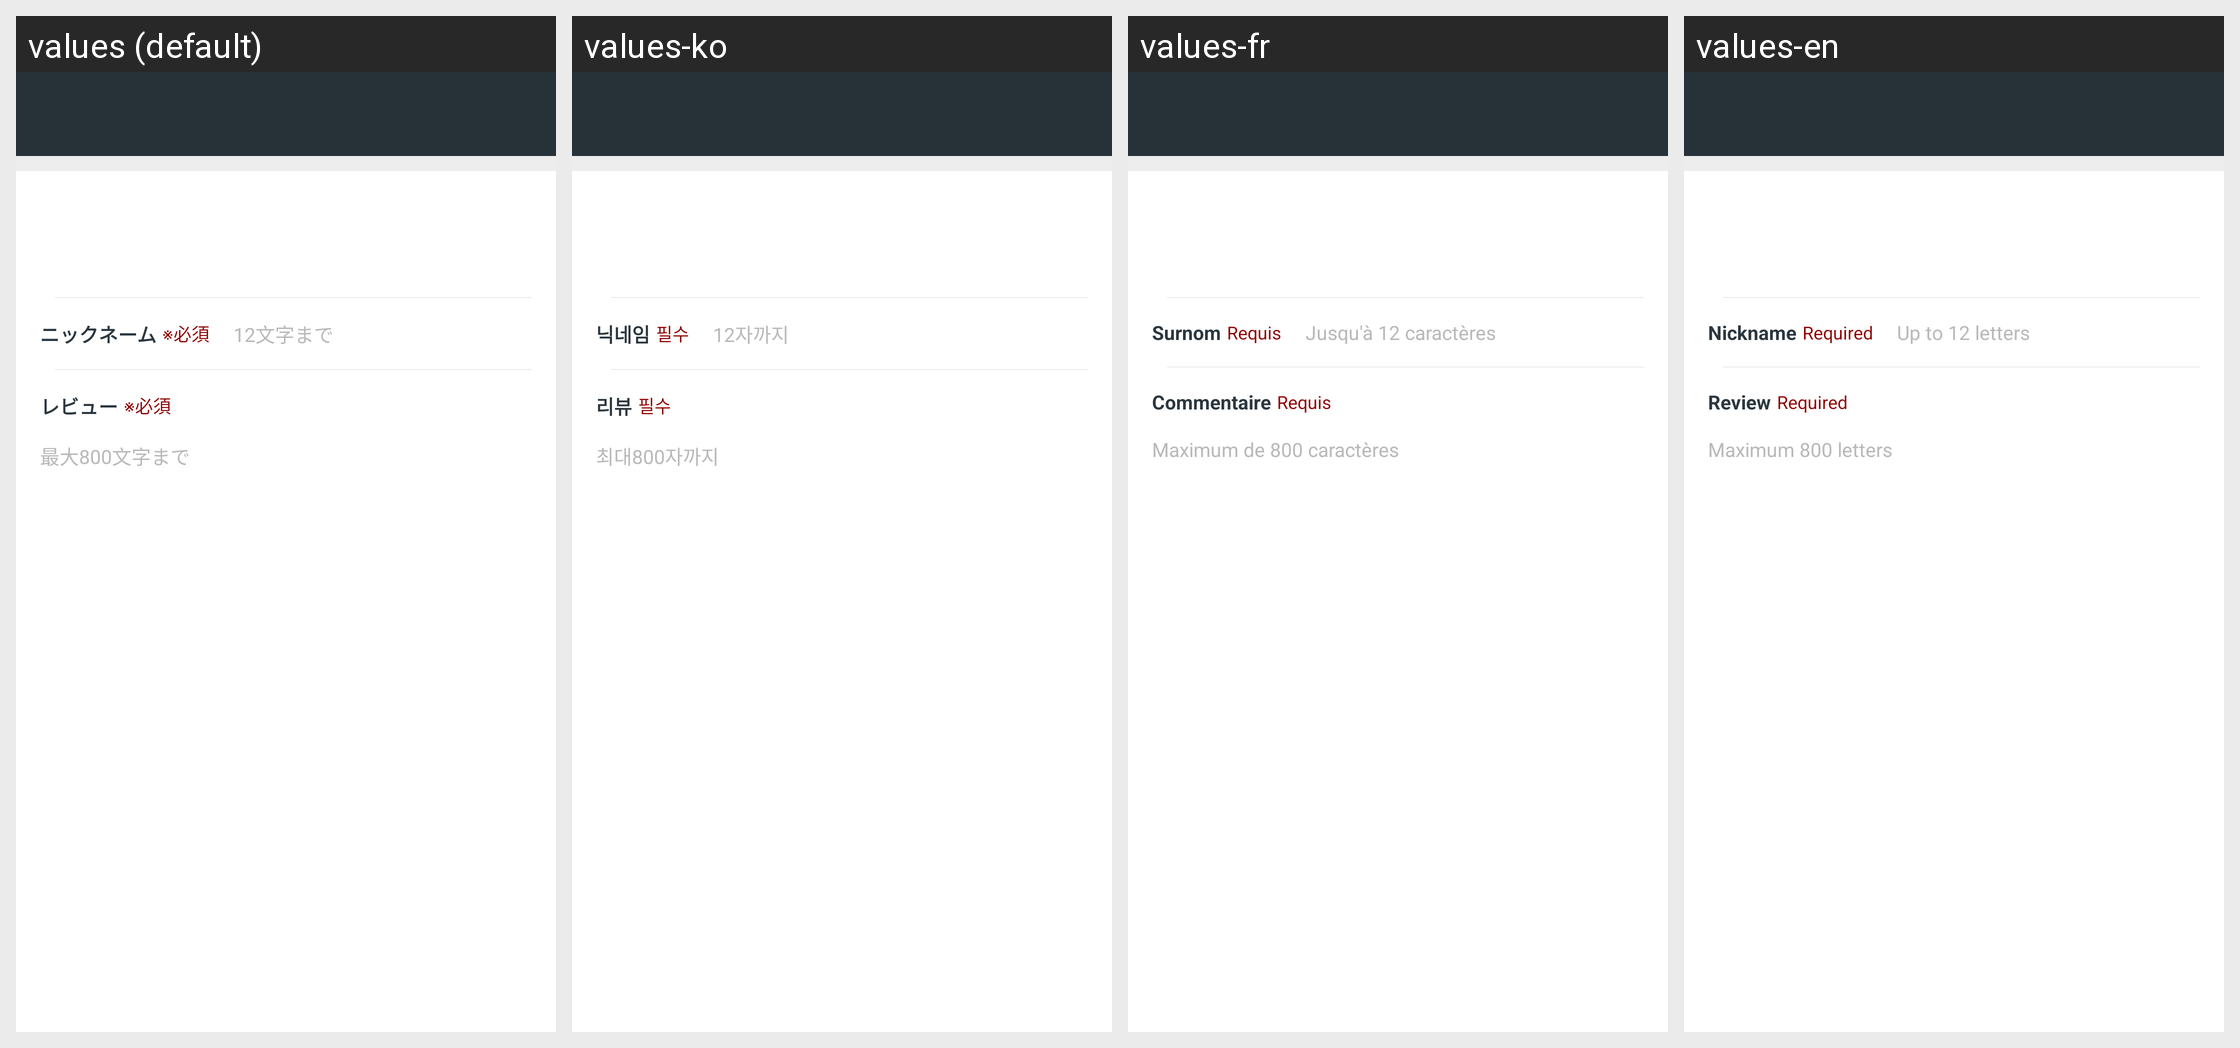

The same Android screen rendered under several of its app's locales, left to right. List the strings drawn on it with the default value and each locale's translation.
Android screen res/layout/activity_review_create.xml rendered under 4 locales, left to right: values (default), values-ko, values-fr, values-en. Device: Nexus 5 (rendered at 1080×1920; each locale shown at half size, 540×960, under a caption strip naming it); theme Theme.Tabio.
Other locales in the repository, not shown: values-zh.
Strings drawn on this screen, with the default value and each locale's value (text and hints the layout hard-codes, and strings that could not be matched under every locale, appear in the picture but are not listed):

text.account.profile.title.nickname
  values: ニックネーム
  values-ko: 닉네임
  values-fr: Surnom
  values-en: Nickname

text.input.required
  values: ※必須
  values-ko: 필수
  values-fr: Requis
  values-en: Required

text.profile.nickname.limit
  values: 12文字まで
  values-ko: 12자까지
  values-fr: Jusqu'à 12 caractères
  values-en: Up to 12 letters

text.review
  values: レビュー
  values-ko: 리뷰
  values-fr: Commentaire
  values-en: Review

text.review.limit
  values: 最大800文字まで
  values-ko: 최대800자까지
  values-fr: Maximum de 800 caractères
  values-en: Maximum 800 letters
